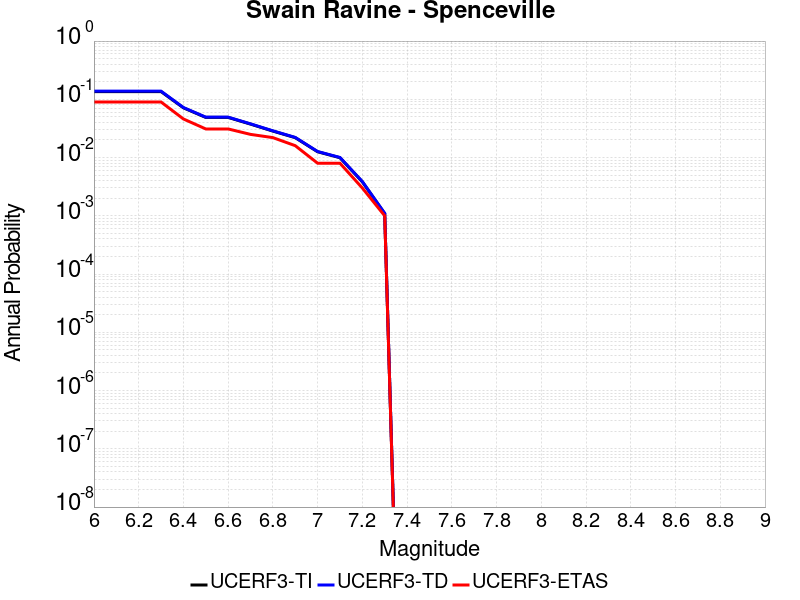

The file beside this chart, header and first rows:
Magnitude, UCERF3-TI Prob, UCERF3-TD Prob, UCERF3-ETAS Prob
6.0, 0.1358, 0.1379, 0.09
6.1, 0.1358, 0.1379, 0.09
6.2, 0.1358, 0.1379, 0.09
6.3, 0.1358, 0.1379, 0.09
6.4, 0.07148, 0.0723, 0.046
6.5, 0.04888, 0.0494, 0.031
6.6, 0.04888, 0.0494, 0.031
6.7, 0.03754, 0.03792, 0.025
6.8, 0.02849, 0.02877, 0.022
6.9, 0.02197, 0.02218, 0.016
7.0, 0.01259, 0.01271, 0.008
7.1, 0.00994, 0.01004, 0.008
7.2, 0.003835, 0.003874, 0.003
7.3, 0.001092, 0.001104, 0.001
